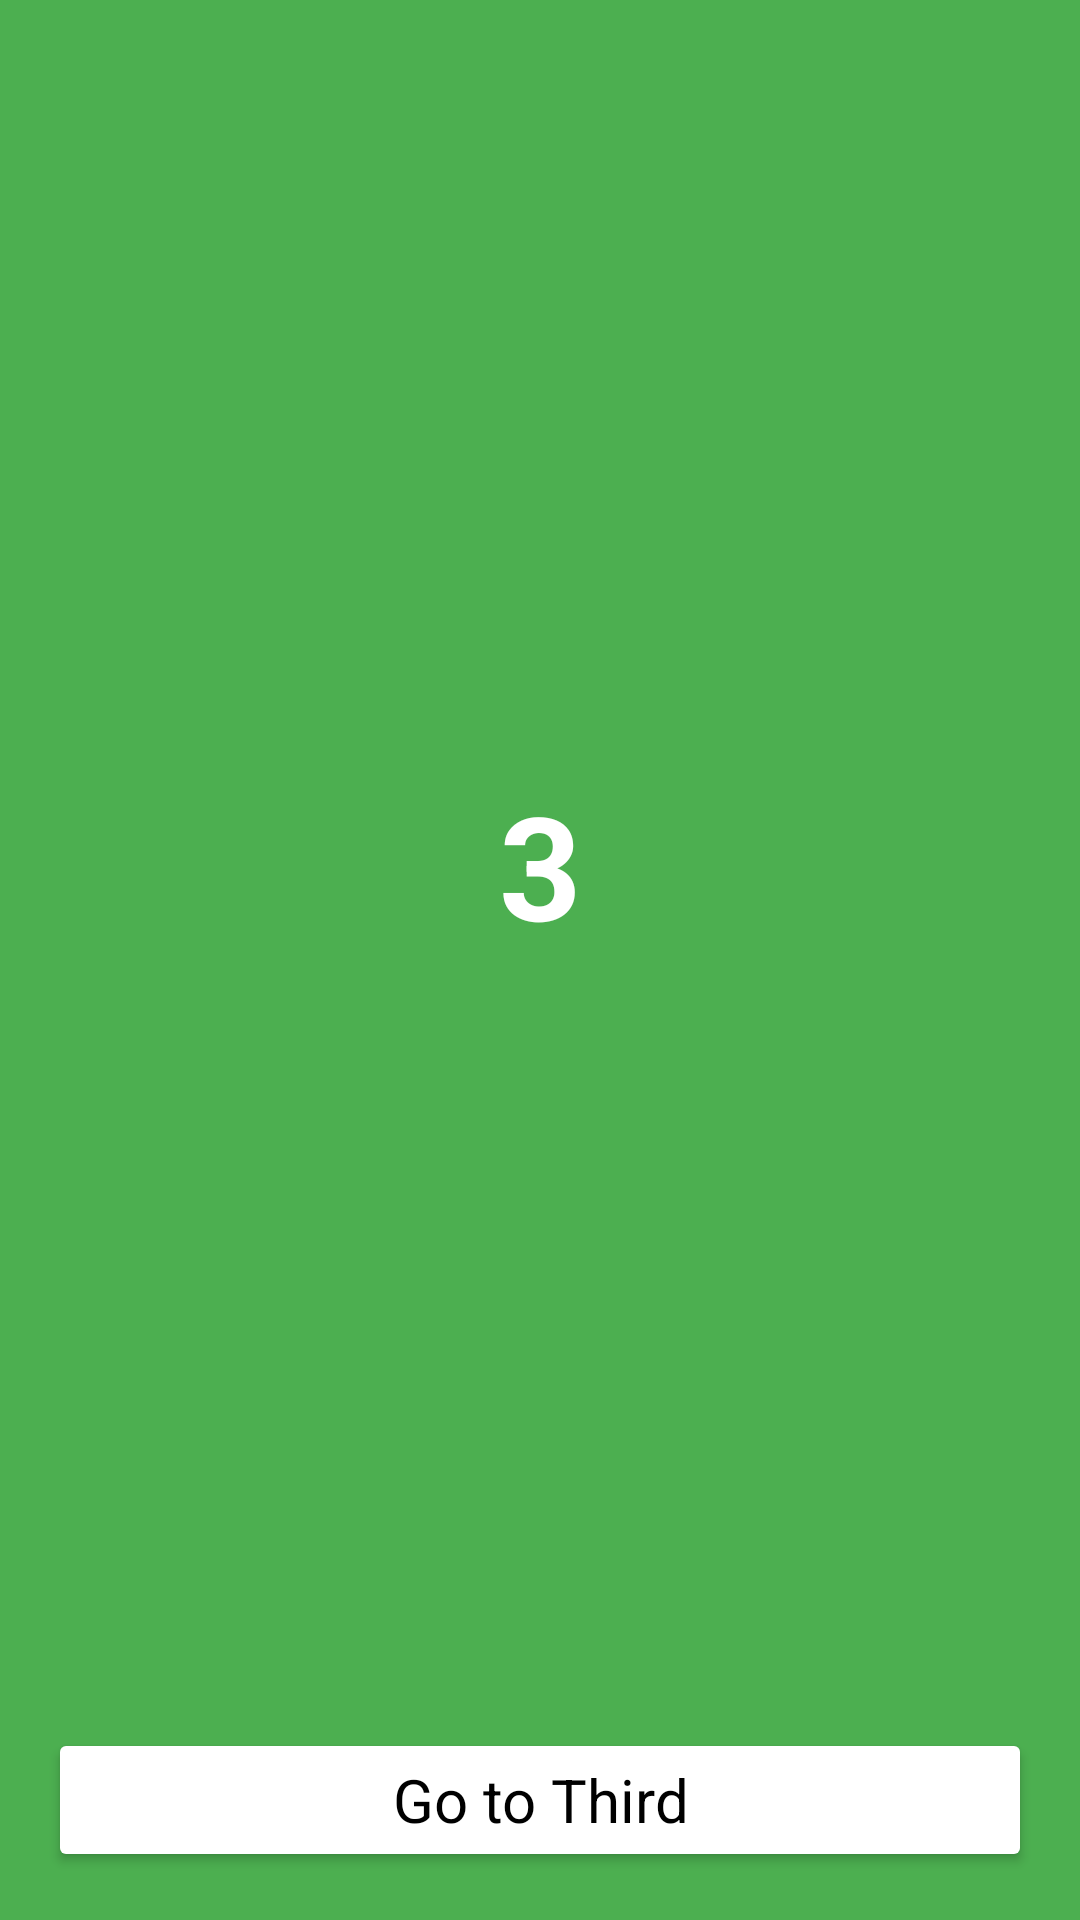

Reconstruct the res/layout file that produces this screen, plus the resources it refers to.
<!-- AndroidManifest.xml: application theme Theme.UtilidadesEx -->
<!-- res/layout/fragment_third.xml -->
<?xml version="1.0" encoding="utf-8"?>
<androidx.constraintlayout.widget.ConstraintLayout xmlns:android="http://schemas.android.com/apk/res/android"
    xmlns:tools="http://schemas.android.com/tools"
    android:layout_width="match_parent"
    android:layout_height="match_parent"
    xmlns:app="http://schemas.android.com/apk/res-auto"
    android:background="@color/green"
    tools:context=".ThirdFragment">

    <TextView
        android:id="@+id/label"
        android:layout_width="wrap_content"
        android:layout_height="wrap_content"
        android:text="3"
        android:textSize="48sp"
        android:textStyle="bold"
        android:textColor="@color/white"
        app:layout_constraintTop_toTopOf="parent"
        app:layout_constraintStart_toStartOf="parent"
        app:layout_constraintEnd_toEndOf="parent"
        app:layout_constraintBottom_toTopOf="@id/first_button"/>

    <Button
        android:id="@+id/first_button"
        android:layout_width="match_parent"
        android:layout_height="wrap_content"
        android:layout_marginBottom="16dp"
        android:layout_marginHorizontal="16dp"
        android:text="@string/go_to_third"
        app:layout_constraintStart_toStartOf="parent"
        app:layout_constraintEnd_toEndOf="parent"
        app:layout_constraintBottom_toBottomOf="parent"
        style="@style/navigateButton"/>

</androidx.constraintlayout.widget.ConstraintLayout>
<!-- resources referenced by this layout -->
<resources>
  <color name="green">#4CAF50</color>
  <color name="white">#FFFFFFFF</color>
  <string name="go_to_third">Go to Third</string>
  <style name="navigateButton" parent="Theme.UtilidadesEx">
          <item name="backgroundTint">@color/white</item>
          <item name="android:textColor">@color/black</item>
          <item name="android:textSize">20sp</item>
      </style>
  <style name="Theme.UtilidadesEx" parent="Base.Theme.UtilidadesEx" />
  <color name="black">#FF000000</color>
  <style name="Base.Theme.UtilidadesEx" parent="Theme.Material3.DayNight.NoActionBar">
          
          <item name="colorPrimary">@color/skyblue</item>
      </style>
  <color name="skyblue">#00ADD8</color>
</resources>
